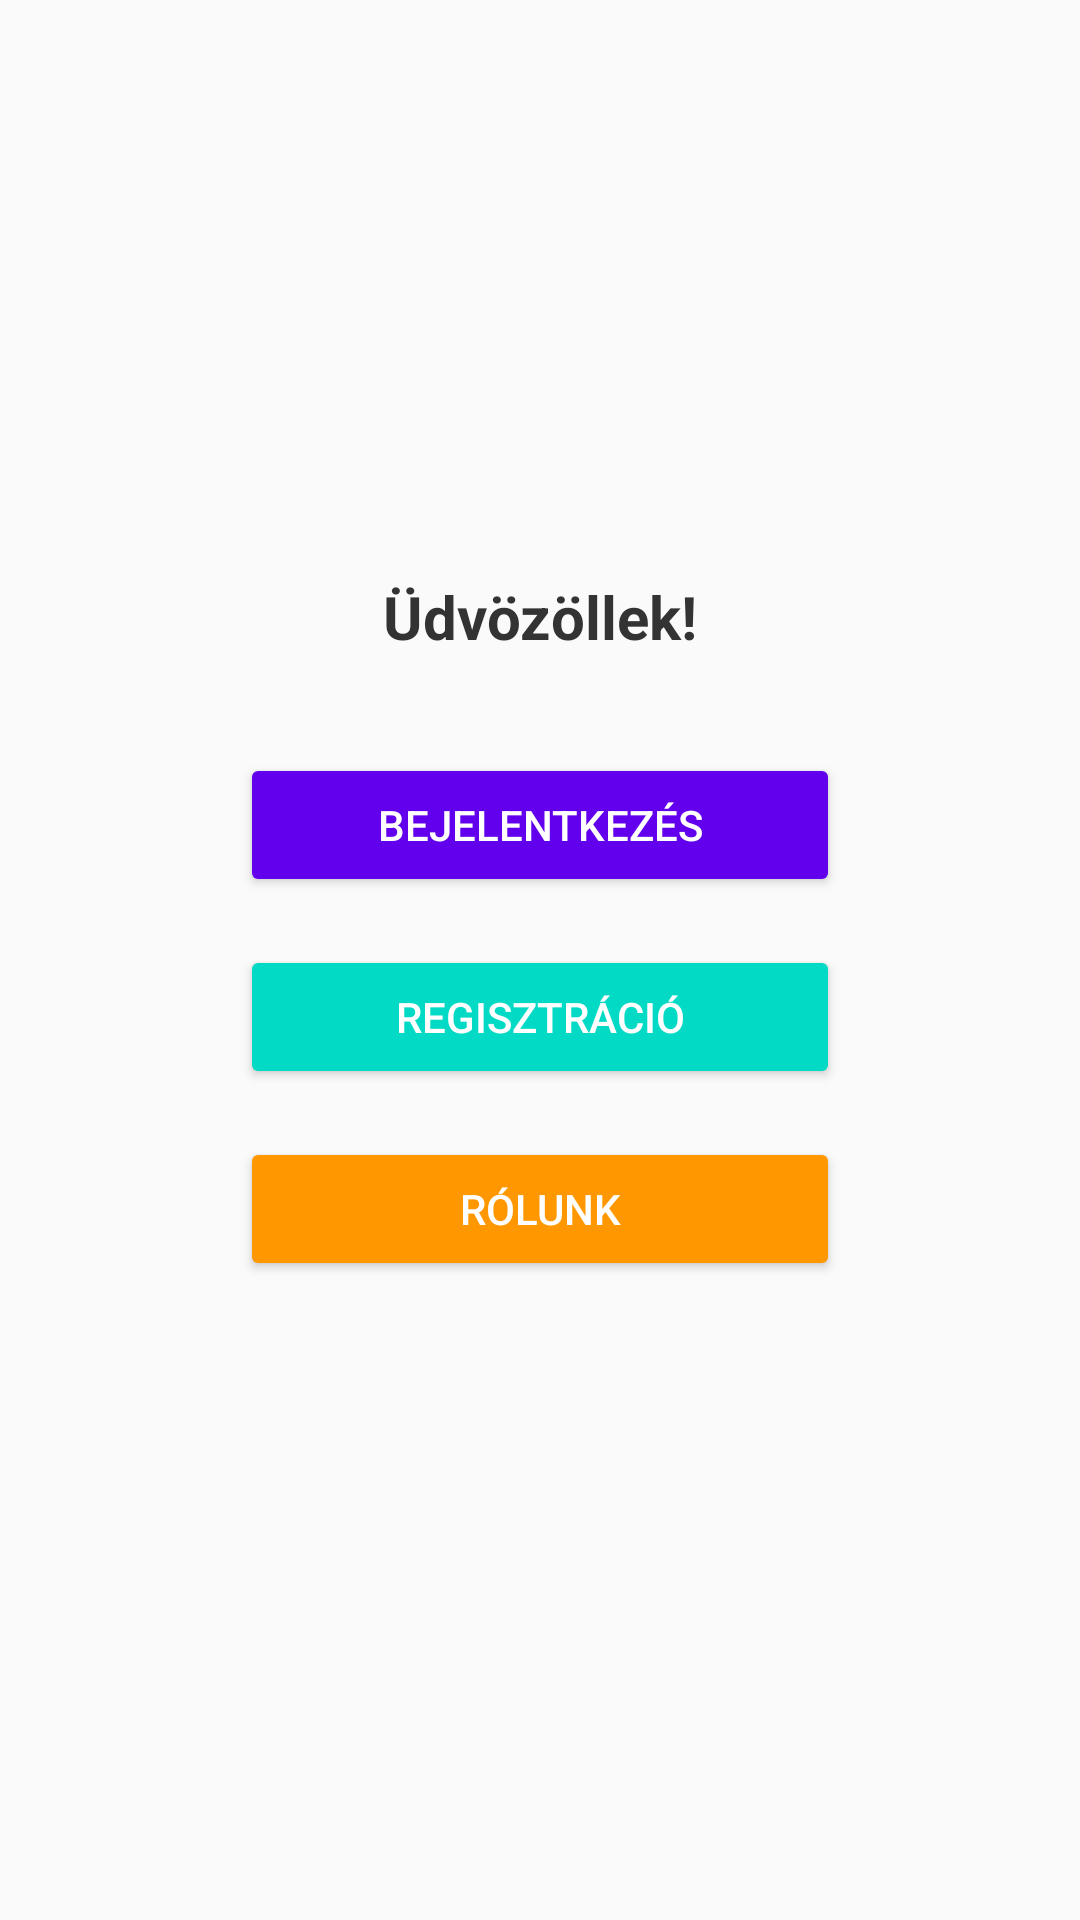

Produce the Android XML layout that renders to this screen, including the resource entries it uses.
<!-- AndroidManifest.xml: application theme Theme.Szinhazjegy_projekt -->
<!-- res/layout/activity_main.xml -->
<?xml version="1.0" encoding="utf-8"?>
<androidx.constraintlayout.widget.ConstraintLayout
    xmlns:android="http://schemas.android.com/apk/res/android"
    xmlns:app="http://schemas.android.com/apk/res-auto"
    android:id="@+id/main"
    android:layout_width="match_parent"
    android:layout_height="match_parent"
    android:padding="24dp"
    android:background="#FAFAFA">

    <ImageView
        android:id="@+id/logoImage"
        android:layout_width="120dp"
        android:layout_height="120dp"
        android:src="@drawable/ic_launcher_foreground"
        android:layout_marginTop="32dp"
        app:layout_constraintTop_toTopOf="parent"
        app:layout_constraintStart_toStartOf="parent"
        app:layout_constraintEnd_toEndOf="parent" />

    <TextView
        android:id="@+id/welcomeText"
        android:text="Üdvözöllek!"
        android:textSize="20sp"
        android:textStyle="bold"
        android:textColor="#333333"
        android:layout_width="wrap_content"
        android:layout_height="wrap_content"
        android:layout_marginTop="16dp"
        app:layout_constraintTop_toBottomOf="@id/logoImage"
        app:layout_constraintStart_toStartOf="parent"
        app:layout_constraintEnd_toEndOf="parent" />


    <Button
        android:id="@+id/openLoginButton"
        android:text="Bejelentkezés"
        android:layout_width="wrap_content"
        android:layout_height="wrap_content"
        android:minWidth="200dp"
        android:layout_marginTop="32dp"
        android:backgroundTint="#6200EE"
        android:textColor="#FFFFFF"
        app:layout_constraintTop_toBottomOf="@id/welcomeText"
        app:layout_constraintStart_toStartOf="parent"
        app:layout_constraintEnd_toEndOf="parent" />

    <Button
        android:id="@+id/jegyekListazasaButton"
        android:layout_width="wrap_content"
        android:layout_height="wrap_content"
        android:text="Jegyek listázása"
        android:layout_marginTop="16dp"
        android:backgroundTint="#4CAF50"
        android:textColor="#FFFFFF"
        android:visibility="gone"
        app:layout_constraintTop_toBottomOf="@id/openAboutButton"
        app:layout_constraintStart_toStartOf="parent"
        app:layout_constraintEnd_toEndOf="parent" />

    <Button
        android:id="@+id/ujJegyButton"
        android:layout_width="wrap_content"
        android:layout_height="wrap_content"
        android:text="Új jegy hozzáadása"
        android:layout_marginTop="16dp"
        android:backgroundTint="#2196F3"
        android:textColor="#FFFFFF"
        android:visibility="gone"
        app:layout_constraintTop_toBottomOf="@id/jegyekListazasaButton"
        app:layout_constraintStart_toStartOf="parent"
        app:layout_constraintEnd_toEndOf="parent" />





    <Button
        android:id="@+id/openRegisterButton"
        android:text="Regisztráció"
        android:layout_width="wrap_content"
        android:layout_height="wrap_content"
        android:minWidth="200dp"
        android:layout_marginTop="16dp"
        android:backgroundTint="#03DAC5"
        android:textColor="#FFFFFF"
        app:layout_constraintTop_toBottomOf="@id/openLoginButton"
        app:layout_constraintStart_toStartOf="parent"
        app:layout_constraintEnd_toEndOf="parent" />


    <Button
        android:id="@+id/logoutButton"
        android:text="Kijelentkezés"
        android:layout_width="wrap_content"
        android:layout_height="wrap_content"
        android:minWidth="200dp"
        android:layout_marginTop="32dp"
        android:backgroundTint="#B00020"
        android:textColor="#FFFFFF"
        android:visibility="gone"
        app:layout_constraintTop_toBottomOf="@id/openRegisterButton"
        app:layout_constraintStart_toStartOf="parent"
        app:layout_constraintEnd_toEndOf="parent" />

    <Button
        android:id="@+id/openAboutButton"
        android:text="Rólunk"
        android:layout_width="wrap_content"
        android:layout_height="wrap_content"
        android:minWidth="200dp"
        android:layout_marginTop="16dp"
        android:backgroundTint="#FF9800"
        android:textColor="#FFFFFF"
        app:layout_constraintTop_toBottomOf="@id/logoutButton"
        app:layout_constraintStart_toStartOf="parent"
        app:layout_constraintEnd_toEndOf="parent" />

</androidx.constraintlayout.widget.ConstraintLayout>
<!-- resources referenced by this layout -->
<resources>
  <style name="Theme.Szinhazjegy_projekt" parent="Base.Theme.Szinhazjegy_projekt" />
  <style name="Base.Theme.Szinhazjegy_projekt" parent="Theme.Material3.DayNight.NoActionBar">
          
          
      </style>
</resources>
